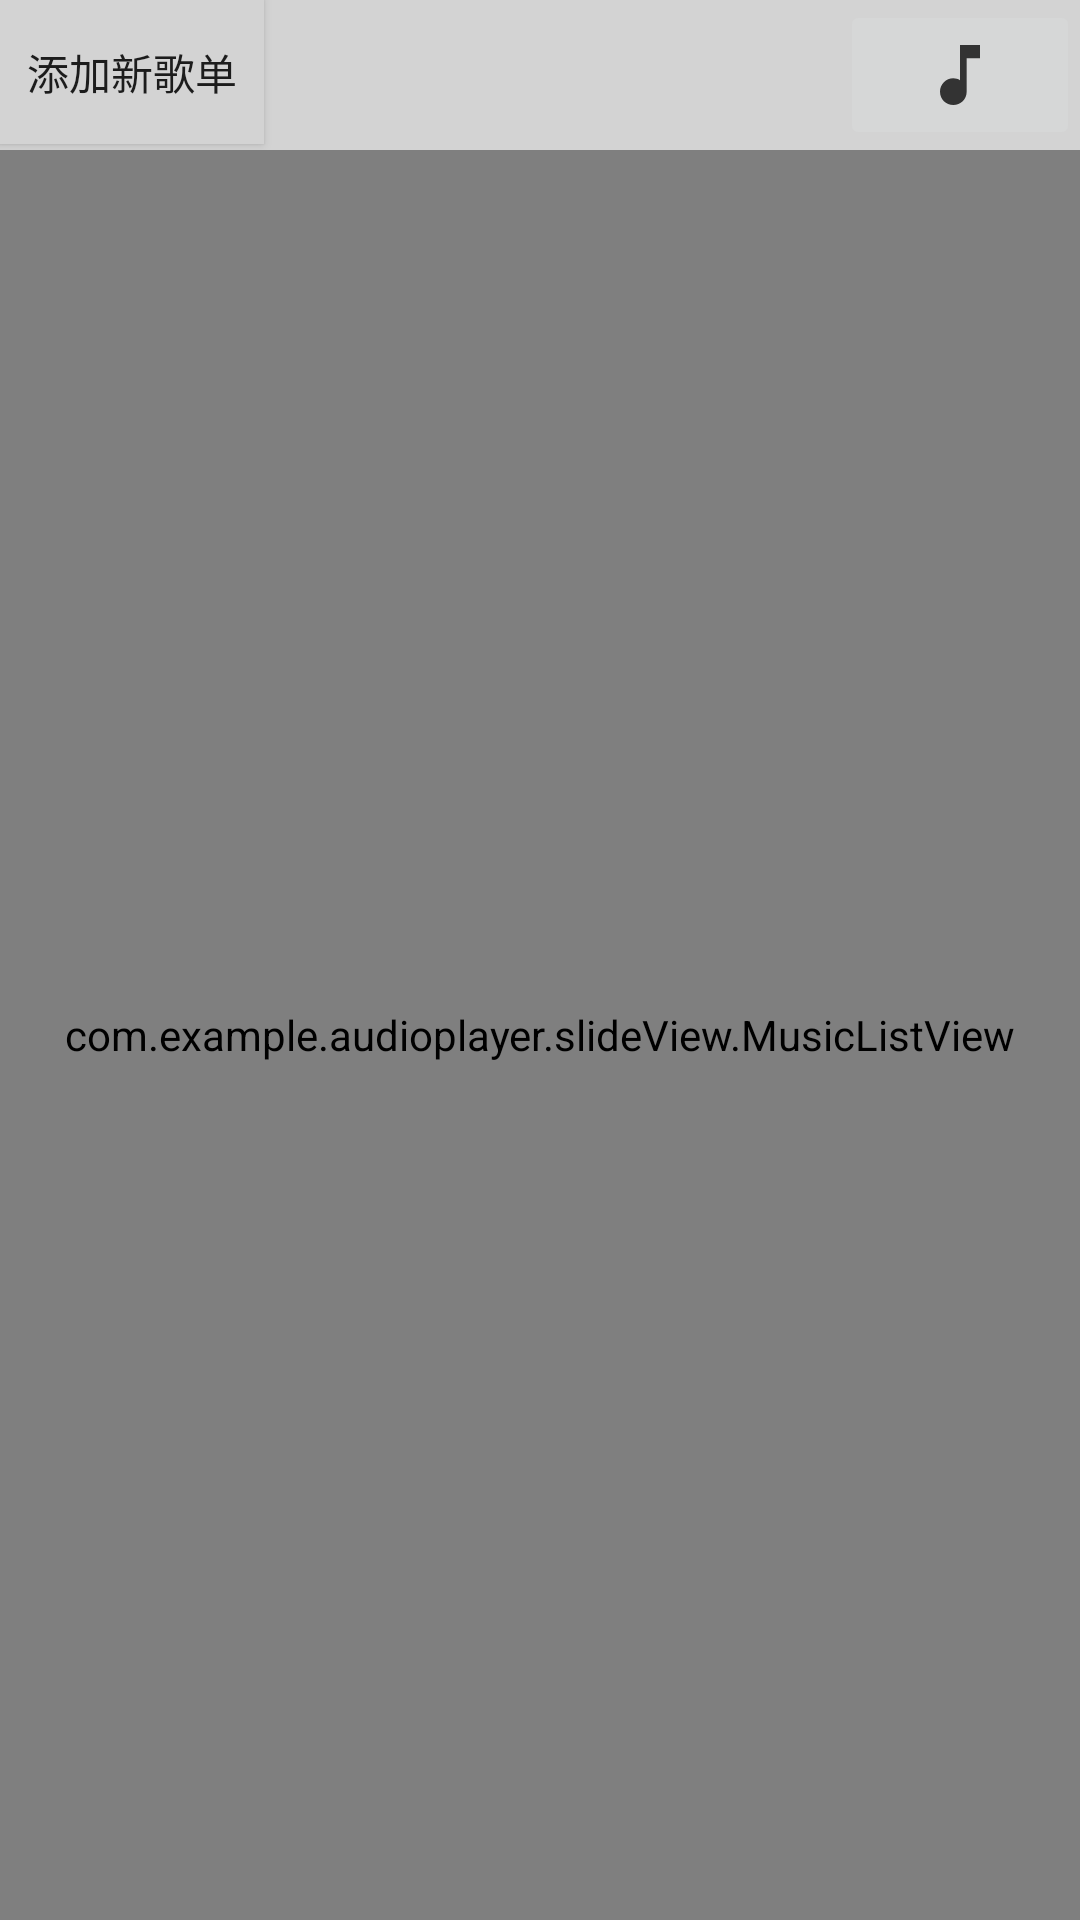

The Android layout XML behind this screen, and the referenced resources:
<!-- AndroidManifest.xml: application theme AppTheme -->
<!-- res/layout/fragment_mine.xml -->
<?xml version="1.0" encoding="utf-8"?>
<RelativeLayout xmlns:android="http://schemas.android.com/apk/res/android"
    xmlns:tools="http://schemas.android.com/tools"
    android:layout_width="match_parent"
    android:layout_height="match_parent"
    android:id="@+id/mineFragment"
    tools:context=".mineFragment.MineFragment">

    <RelativeLayout
        android:id="@+id/mine_top_bar"
        android:layout_width="match_parent"
        android:layout_height="wrap_content"
        android:background="#D3D3D3">
        <Button
            android:id="@+id/mine_new_music_list"
            android:background="#D3D3D3"
            android:text="添加新歌单"
            android:layout_width="wrap_content"
            android:layout_height="wrap_content" />

        <ImageButton
            android:layout_weight="1"
            android:src="@drawable/ic_action_player"
            android:id="@+id/fragment_search_player_entry"
            android:layout_width="80dp"
            android:layout_height="50dp"
            android:layout_alignParentEnd="true"/>

    </RelativeLayout>

    <LinearLayout
        android:layout_below="@id/mine_top_bar"
        android:layout_width="match_parent"
        android:layout_height="600dp">

        <com.example.audioplayer.slideView.MusicListView
            android:id="@+id/mine_music_list"
            android:layout_width="match_parent"
            android:layout_height="match_parent"
            android:divider="#F12345"
            android:dividerHeight="5dp">

        </com.example.audioplayer.slideView.MusicListView>

    </LinearLayout>


</RelativeLayout>
<!-- resources referenced by this layout -->
<resources>
  <!-- drawable ic_action_player (drawable-anydpi) -->
  <vector xmlns:android="http://schemas.android.com/apk/res/android"
      android:width="24dp"
      android:height="24dp"
      android:viewportWidth="21.6"
      android:viewportHeight="21.6"
      android:tint="#333333">
    <group android:translateX="-1.2"
        android:translateY="-1.2">
        <path
            android:fillColor="#FF000000"
            android:pathData="M12,3v10.55c-0.59,-0.34 -1.27,-0.55 -2,-0.55 -2.21,0 -4,1.79 -4,4s1.79,4 4,4 4,-1.79 4,-4V7h4V3h-6z"/>
    </group>
  </vector>
  <style name="AppTheme" parent="Theme.AppCompat.Light.DarkActionBar">
          
          <item name="colorPrimary">@color/colorPrimary</item>
          <item name="colorPrimaryDark">@color/colorPrimaryDark</item>
          <item name="colorAccent">@color/colorAccent</item>
      </style>
  <!-- not gathered from this repository: default colours our renderer supplied (Android Studio template values) -->
  <color name="colorPrimary">#FF6200EE</color>
  <color name="colorPrimaryDark">#FF3700B3</color>
  <color name="colorAccent">#FF03DAC5</color>
</resources>
